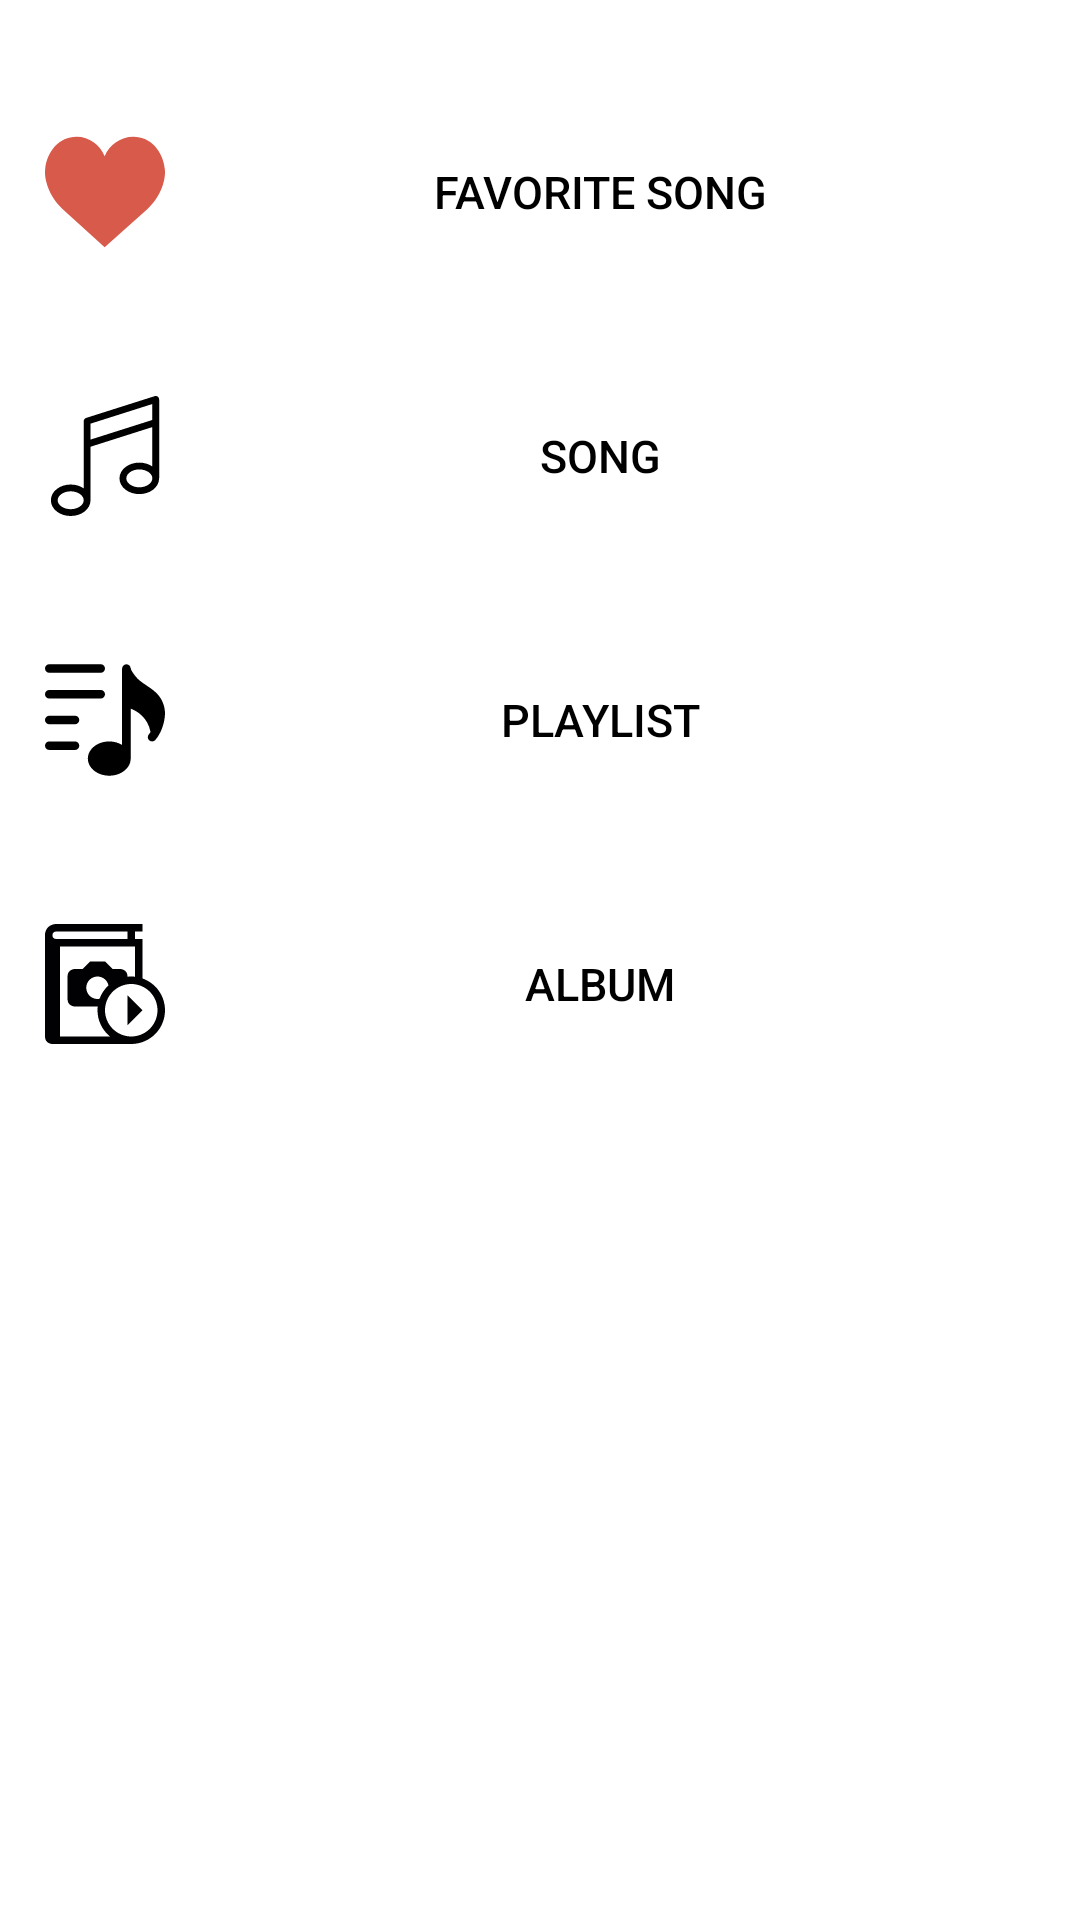

The Android layout XML behind this screen, and the referenced resources:
<!-- AndroidManifest.xml: application theme AppTheme -->
<!-- res/layout/offline_fragment.xml -->
<?xml version="1.0" encoding="utf-8"?>
<android.support.constraint.ConstraintLayout xmlns:android="http://schemas.android.com/apk/res/android"
    xmlns:app="http://schemas.android.com/apk/res-auto"
    android:layout_width="match_parent"
    android:layout_height="wrap_content"
    android:background="@color/color_white">

    <Button
        android:id="@+id/buttonShowFavorite"
        style="@style/ButtonHome"
        android:drawableLeft="@drawable/ic_like"
        android:text="@string/title_favorite"
        app:layout_constraintTop_toTopOf="parent" />

    <Button
        android:id="@+id/buttotShowsongs"
        style="@style/ButtonHome"
        android:drawableLeft="@drawable/ic_music"
        android:text="@string/title_song"
        android:textColor="@color/color_black"
        app:layout_constraintTop_toBottomOf="@+id/buttonShowFavorite" />

    <Button
        android:id="@+id/buttonPlaylist"
        style="@style/ButtonHome"
        android:drawableLeft="@drawable/ic_playlist"
        android:text="@string/title_playlist"
        android:textColor="@color/color_black"
        app:layout_constraintTop_toBottomOf="@+id/buttotShowsongs" />

    <Button
        android:id="@+id/buttonAlbum"
        style="@style/ButtonHome"
        android:drawableLeft="@drawable/ic_album"
        android:text="@string/title_album"
        android:textColor="@color/color_black"
        app:layout_constraintTop_toBottomOf="@+id/buttonPlaylist" />

</android.support.constraint.ConstraintLayout>
<!-- resources referenced by this layout -->
<resources>
  <color name="color_black">#000000</color>
  <color name="color_white">#FFFFFF</color>
  <!-- drawable ic_like (drawable) -->
  <?xml version="1.0" encoding="utf-8"?>
  <vector xmlns:android="http://schemas.android.com/apk/res/android"
      android:width="40dp"
      android:height="40dp"
      android:viewportWidth="50"
      android:viewportHeight="50">
  
      <path
          android:fillColor="#D75A4A"
          android:pathData="M24.85,10.126c2.018-4.783,6.628-8.125,11.99-8.125c7.223,0,12.425,6.179,13.079,13.543 c0,0,0.353,1.828-0.424,5.119c-1.058,4.482-3.545,8.464-6.898,11.503L24.85,48L7.402,32.165c-3.353-3.038-5.84-7.021-6.898-11.503 c-0.777-3.291-0.424-5.119-0.424-5.119C0.734,8.179,5.936,2,13.159,2C18.522,2,22.832,5.343,24.85,10.126z" />
  </vector>
  <!-- drawable ic_music (drawable) -->
  <?xml version="1.0" encoding="utf-8"?>
  <vector xmlns:android="http://schemas.android.com/apk/res/android"
      android:width="40dp"
      android:height="40dp"
      android:viewportWidth="477.216"
      android:viewportHeight="477.216">
  
      <path
          android:fillColor="#000000"
          android:pathData="M453.858,105.116v-91.6c0-4.3-2.1-8.4-5.5-10.9c-3.5-2.5-8-3.3-12.1-2l-272.9,86.7c-5.6,1.8-9.4,7-9.4,12.9v91.7v0.1v175.3 c-14.3-9.9-32.6-15.3-51.8-15.3c-20.3,0-39.6,6.1-54.3,17.1c-15.8,11.9-24.5,28-24.5,45.5s8.7,33.6,24.5,45.5 c14.7,11,33.9,17.1,54.3,17.1s39.6-6.1,54.3-17.1c15.8-11.9,24.5-28,24.5-45.5v-212.8l245.9-78.2v156.6 c-14.3-9.9-32.6-15.3-51.8-15.3c-20.3,0-39.6,6.1-54.3,17.1c-15.8,11.9-24.5,28-24.5,45.5s8.7,33.6,24.5,45.5 c14.7,11,33.9,17.1,54.3,17.1s39.6-6.1,54.3-17.1c15.8-11.9,24.5-28,24.5-45.5v-222.3 C453.858,105.116,453.858,105.116,453.858,105.116z M102.158,450.216c-28.1,0-51.8-16.3-51.8-35.6c0-19.3,23.7-35.6,51.8-35.6 s51.8,16.3,51.8,35.6C153.958,434.016,130.258,450.216,102.158,450.216z M180.958,173.416v-63.4l245.9-78.1v63.4L180.958,173.416z M375.158,363.116c-28.1,0-51.8-16.3-51.8-35.6c0-19.3,23.7-35.6,51.8-35.6s51.8,16.3,51.8,35.6 C426.858,346.816,403.158,363.116,375.158,363.116z" />
  </vector>
  <string name="title_album">Album</string>
  <string name="title_favorite">Favorite Song</string>
  <string name="title_playlist">Playlist</string>
  <string name="title_song">song</string>
  <style name="ButtonHome">
      <item name="android:textSize">@dimen/sp_15</item>
      <item name="android:layout_width">match_parent</item>
      <item name="android:layout_height">wrap_content</item>
      <item name="android:layout_marginTop">@dimen/dp_40</item>
      <item name="android:layout_marginRight">@dimen/dp_15</item>
      <item name="android:layout_marginLeft">@dimen/dp_15</item>
      <item name="android:background">@drawable/bg_button_home</item>
      <item name="android:textColor">@color/color_black</item>
  
  </style>
  <style name="AppTheme" parent="Theme.AppCompat.Light.NoActionBar">
          
          <item name="colorPrimary">@color/color_primary</item>
          <item name="colorPrimaryDark">@color/color_primaryDark</item>
          <item name="colorAccent">@color/color_accent</item>
      </style>
  <dimen name="sp_15">15sp</dimen>
  <dimen name="dp_40">40dp</dimen>
  <dimen name="dp_15">15dp</dimen>
  <!-- drawable bg_button_home (drawable) -->
  <?xml version="1.0" encoding="utf-8"?>
  <shape xmlns:android="http://schemas.android.com/apk/res/android"
      android:shape="rectangle">
      <stroke android:width="0dp" />
  </shape>
  <color name="color_primary">#3F51B5</color>
  <color name="color_primaryDark">#303F9F</color>
  <color name="color_accent">#FF4081</color>
</resources>
